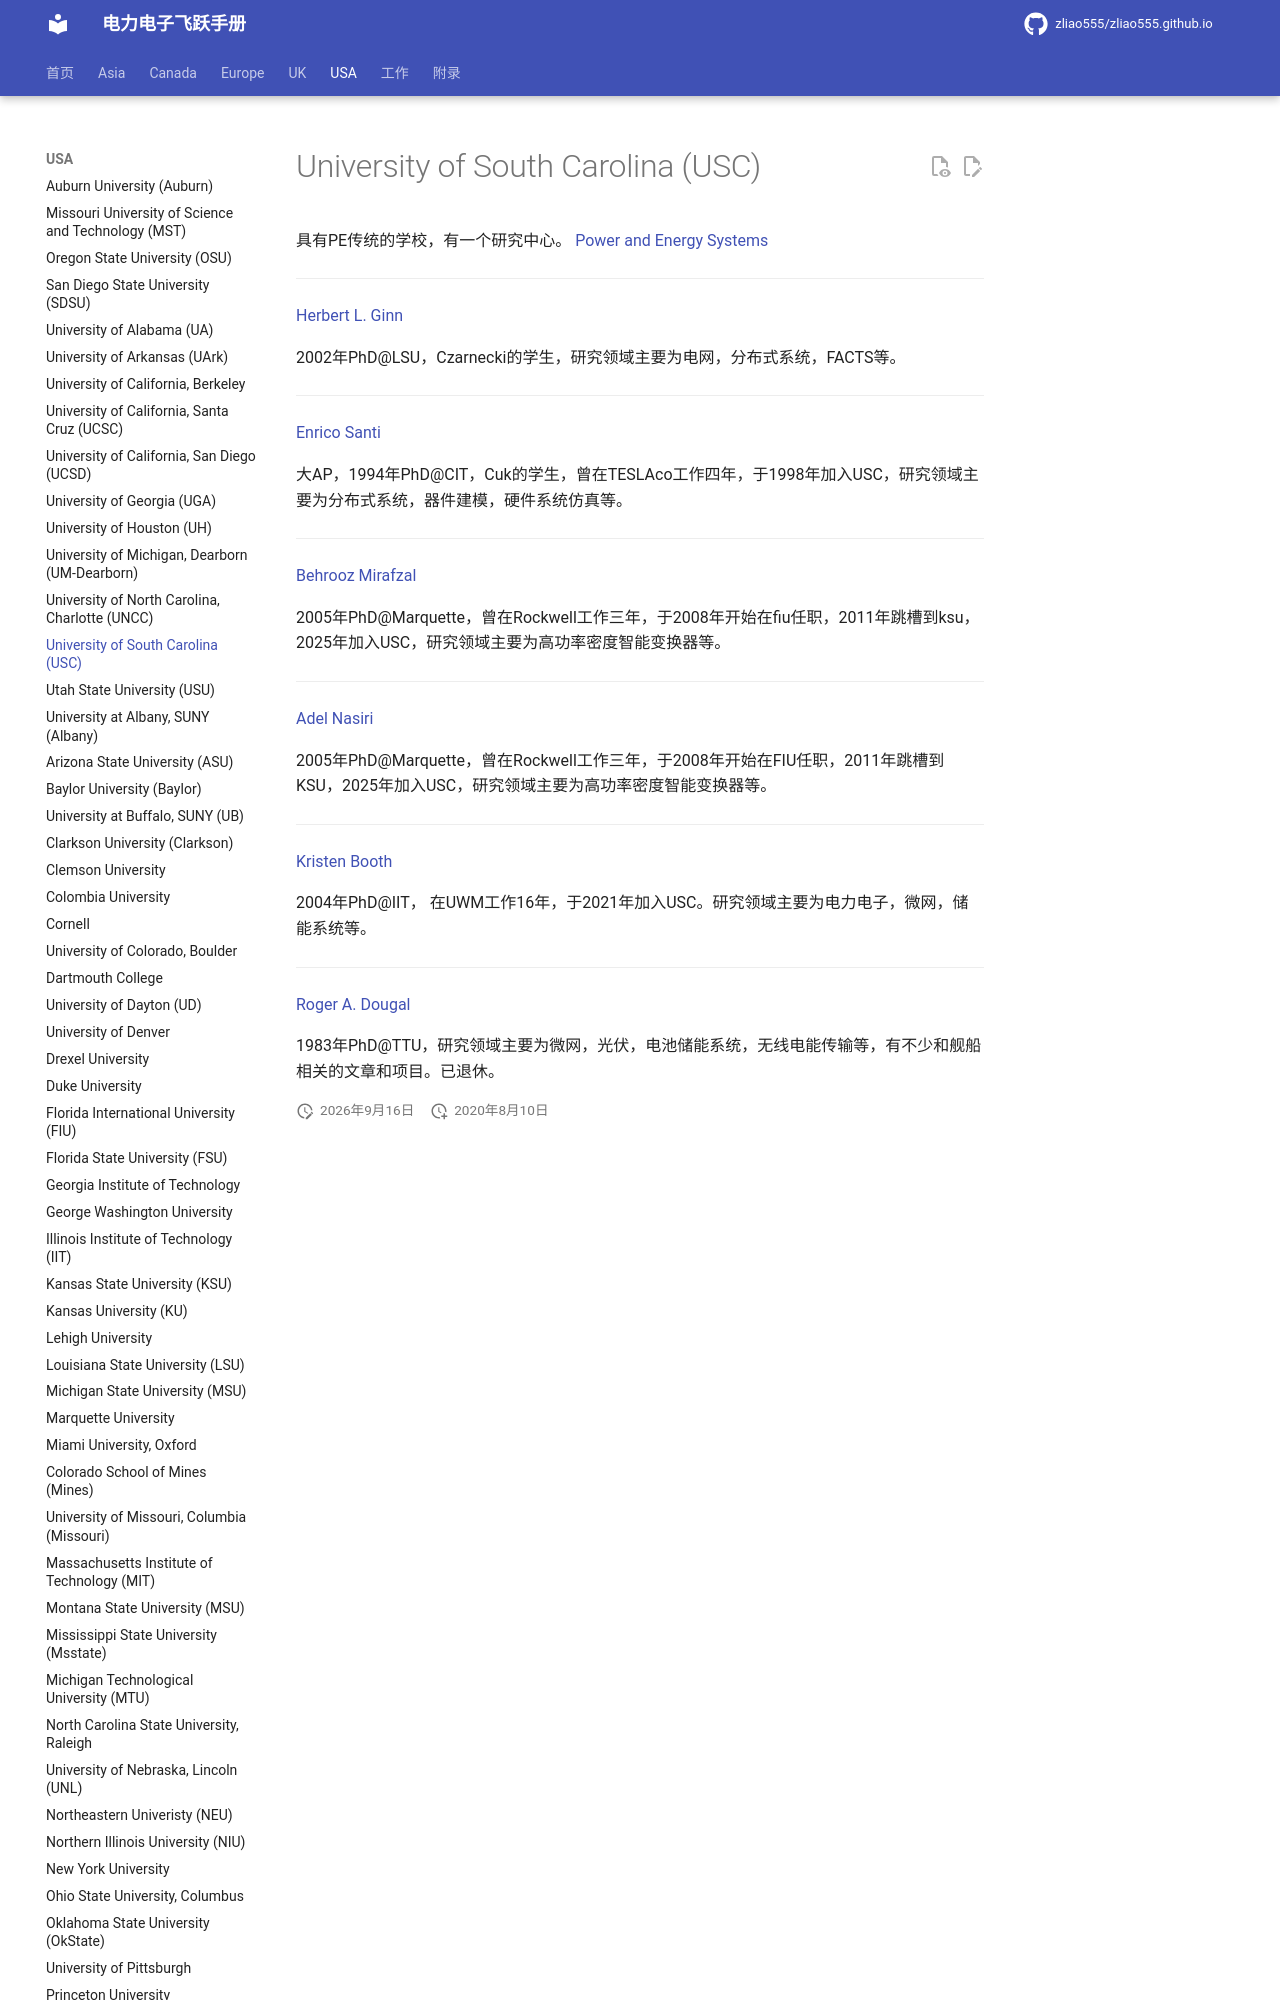

repository: zliao555/zliao555.github.io · page: USA/USC/index.html · generator: mkdocs

---
layout: page
title: University of South Carolina (USC)
permalink: /flying-brochure/USC
---
# University of South Carolina (USC)

具有PE传统的学校，有一个研究中心。
[Power and Energy Systems](http://vtb.engr.sc.edu/)


---

[Herbert L. Ginn](https://sc.edu/study/colleges_schools/engineering_and_computing/faculty-staff/ginnherbert.php)

2002年PhD@LSU，Czarnecki的学生，研究领域主要为电网，分布式系统，FACTS等。

---

[Enrico Santi](https://sc.edu/study/colleges_schools/engineering_and_computing/faculty-staff/santienrico.php)

大AP，1994年PhD@CIT，Cuk的学生，曾在TESLAco工作四年，于1998年加入USC，研究领域主要为分布式系统，器件建模，硬件系统仿真等。

---

[Behrooz Mirafzal](https://sc.edu/study/colleges_schools/engineering_and_computing/faculty-staff/behrooz_mirafzal.php)

2005年PhD@Marquette，曾在Rockwell工作三年，于2008年开始在fiu任职，2011年跳槽到ksu，2025年加入USC，研究领域主要为高功率密度智能变换器等。

---
